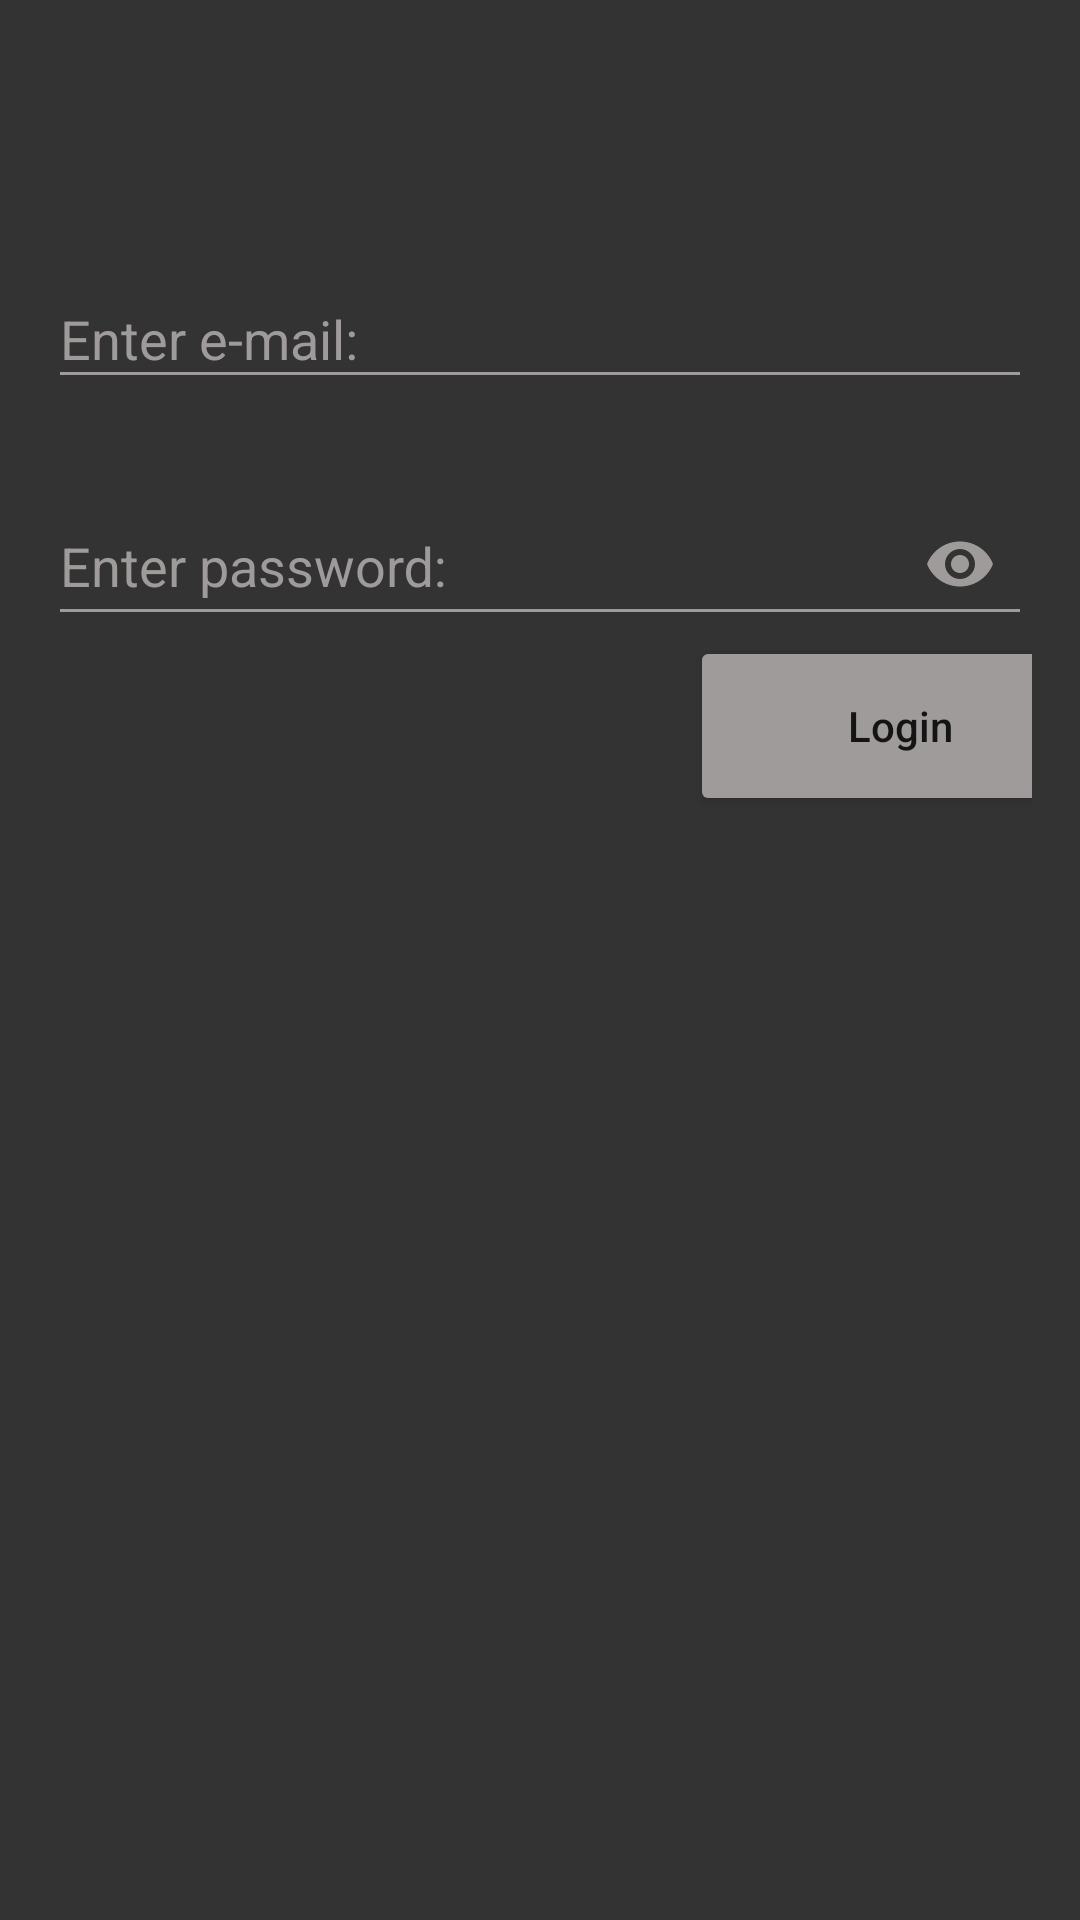

Produce the Android XML layout that renders to this screen, including the resource entries it uses.
<!-- AndroidManifest.xml: application theme Theme.MyApplication3 -->
<!-- res/layout/login_layout.xml -->
<?xml version="1.0" encoding="utf-8"?>
<LinearLayout
    xmlns:android="http://schemas.android.com/apk/res/android"
    xmlns:app="http://schemas.android.com/apk/res-auto"
    android:orientation="vertical"
    android:layout_width="match_parent"
    android:layout_height="match_parent"
    android:padding="16dp"
    android:gravity="center">

    <com.google.android.material.textfield.TextInputLayout
        android:layout_width="match_parent"
        android:layout_height="wrap_content"
        android:layout_marginTop="-170dp"
        android:hint="@string/email"
        android:textColor="#C1C1C1"
        android:textColorHint="#9F9B9B">
        <com.google.android.material.textfield.TextInputEditText
            android:id="@+id/login_email"
            android:layout_width="match_parent"
            android:layout_height="match_parent"
            android:textColor="#C1C1C1"
            android:textColorHint="#9F9B9B"
            android:backgroundTint="#9F9B9B"/>
    </com.google.android.material.textfield.TextInputLayout>

    <Space
        android:layout_width="wrap_content"
        android:layout_height="20dp"
        />

    <com.google.android.material.textfield.TextInputLayout
        android:layout_width="match_parent"
        android:layout_height="wrap_content"
        android:hint="@string/password"
        android:textColor="#C1C1C1"
        android:textColorHint="#9F9B9B"
        app:passwordToggleEnabled="true"
        app:passwordToggleTint="#9F9B9B">

        <com.google.android.material.textfield.TextInputEditText
            android:id="@+id/login_password"
            android:layout_width="match_parent"
            android:layout_height="match_parent"
            android:backgroundTint="#9F9B9B"
            android:textColorHint="#9F9B9B"
            android:inputType="textPassword"
            android:textColor="#C1C1C1"
            android:ems="15"/>

    </com.google.android.material.textfield.TextInputLayout>

    <Button
        android:id="@+id/login_button"
        android:layout_marginStart="120dp"
        android:layout_width="140dp"
        android:layout_height="60dp"
        android:backgroundTint="#9F9B9B"
        android:text="@string/login"
        android:textAllCaps="false" />

</LinearLayout>
<!-- resources referenced by this layout -->
<resources>
  <string name="email">Enter e-mail:</string>
  <string name="login">Login</string>
  <string name="password">Enter password:</string>
  <style name="Theme.MyApplication3" parent="Theme.AppCompat.Light.DarkActionBar">
      <item name="colorPrimary">@color/dark_primary_color</item>
      <item name="colorPrimaryDark">@color/dark_primary_dark_color</item>
      <item name="colorAccent">@color/dark_accent_color</item>
      <item name="android:windowBackground">@color/dark_window_background</item>
      </style>
  <color name="dark_primary_color">#232323</color>
  <color name="dark_primary_dark_color">#333333</color>
  <color name="dark_accent_color">#FF4081</color>
  <color name="dark_window_background">#333333</color>
</resources>
